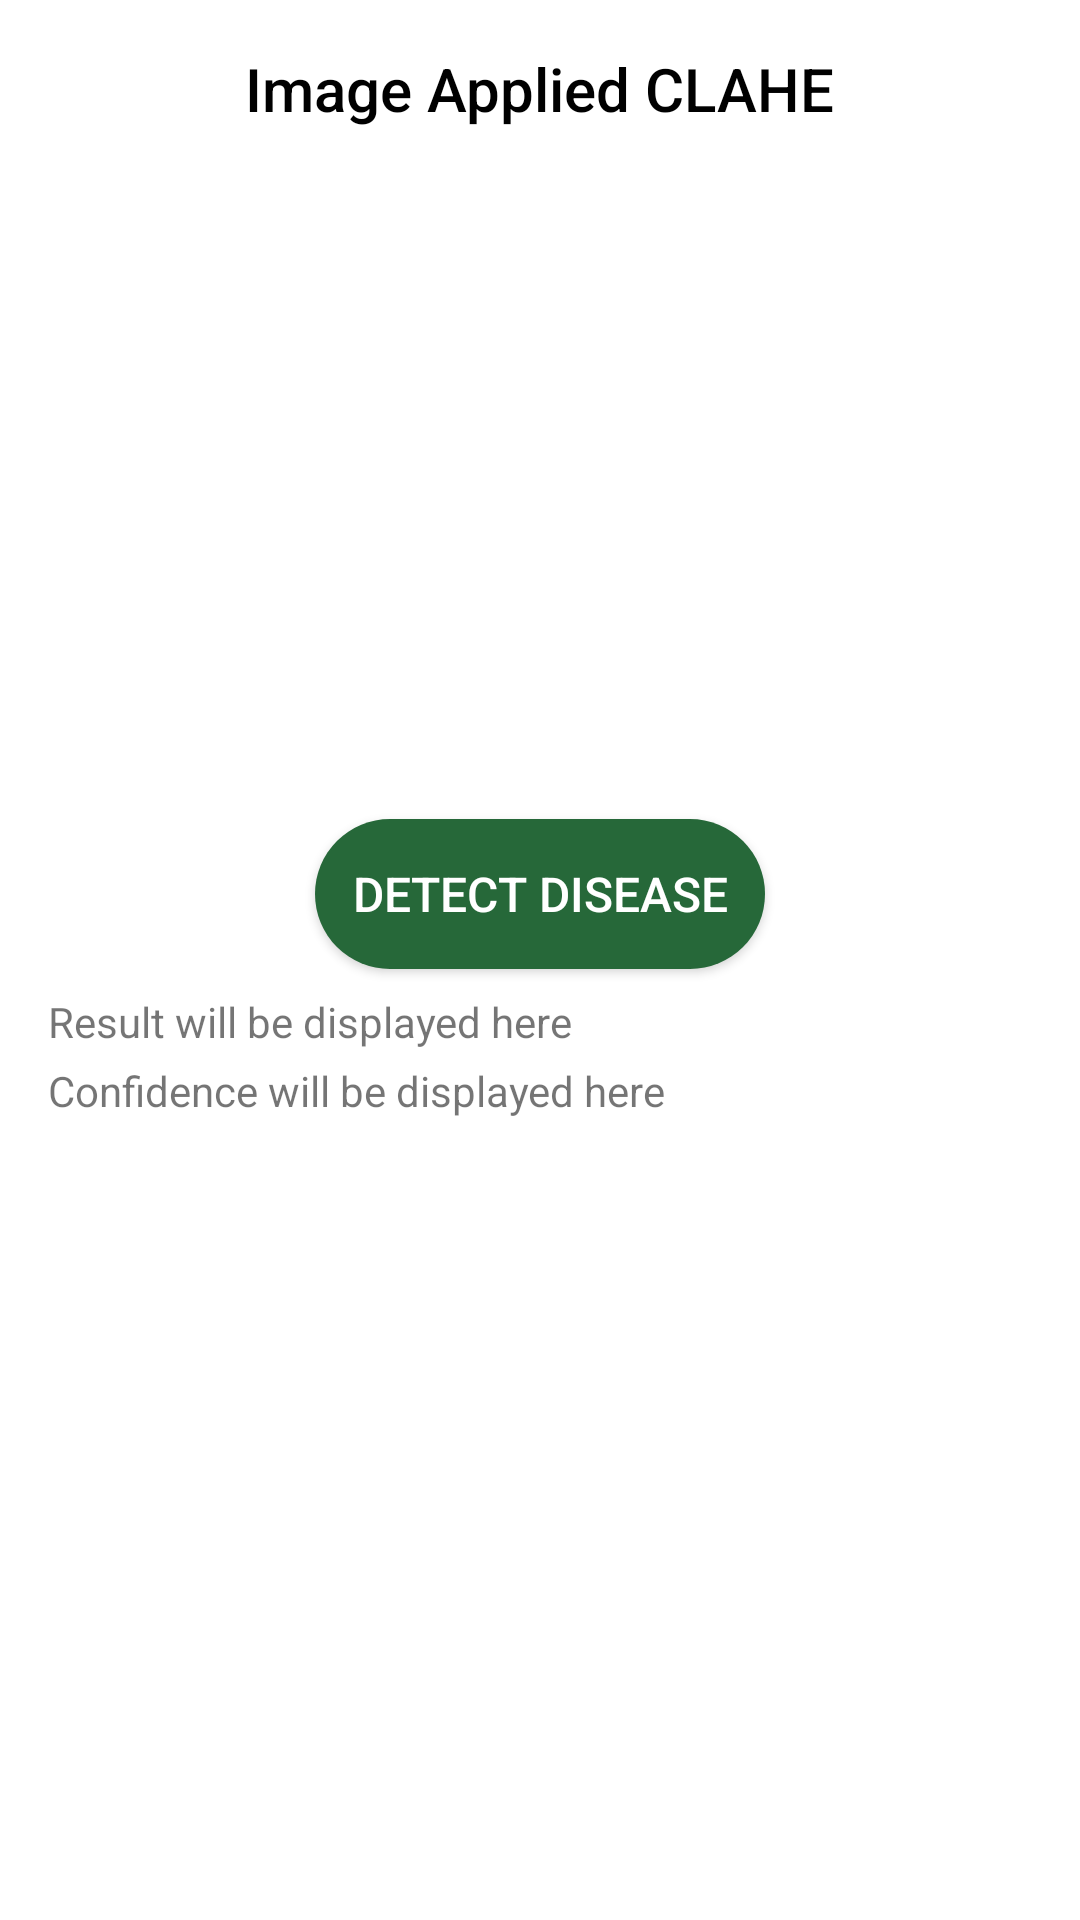

This screen was rendered from an Android layout file. Write that file and the resources it references.
<!-- AndroidManifest.xml: application theme Theme.CFCA -->
<!-- res/layout/dialog_clahe_image.xml -->
<?xml version="1.0" encoding="utf-8"?>
<LinearLayout xmlns:android="http://schemas.android.com/apk/res/android"
    android:layout_width="match_parent"
    android:layout_height="wrap_content"
    android:orientation="vertical"
    android:background="@android:color/white"
    android:padding="16dp">

    
    <TextView
        android:id="@+id/titleTextView"
        android:layout_width="wrap_content"
        android:layout_height="wrap_content"
        android:text="Image Applied CLAHE"
        android:textSize="20sp"
        android:layout_gravity="center"
        android:textColor="@android:color/black"
        android:layout_marginBottom="10dp"
        android:fontFamily="sans-serif-medium" />

    
    <ImageView
        android:id="@+id/claheImageView"
        android:layout_width="match_parent"
        android:layout_height="200dp"
        android:layout_marginBottom="20dp"
        android:scaleType="centerCrop" />

    
    <android.widget.Button
        android:id="@+id/detectButton"
        android:layout_width="150dp"
        android:layout_height="50dp"
        android:text="Detect Disease"
        android:textSize="16sp"
        android:layout_gravity="center"
        android:background="@drawable/btn_bg"
        android:textColor="@android:color/white"
        android:fontFamily="sans-serif-medium"/>

    
    <TextView
        android:id="@+id/resultTextView"
        android:layout_width="wrap_content"
        android:layout_height="wrap_content"
        android:text="Result will be displayed here"
        android:layout_marginTop="8dp"/>

    
    <TextView
        android:id="@+id/confidenceTextView"
        android:layout_width="wrap_content"
        android:layout_height="wrap_content"
        android:text="Confidence will be displayed here"
        android:layout_marginTop="4dp"/>

</LinearLayout>
<!-- resources referenced by this layout -->
<resources>
  <!-- drawable btn_bg (drawable) -->
  <?xml version="1.0" encoding="utf-8"?>
  <shape xmlns:android="http://schemas.android.com/apk/res/android">
  
      <solid android:color="#FF266839"/>
      <corners android:radius="30dp"/>
  </shape>
  <style name="Theme.CFCA" parent="Theme.MaterialComponents.DayNight.NoActionBar">
          
          <item name="colorPrimary">@color/purple_500</item>
          <item name="colorPrimaryVariant">@color/purple_700</item>
          <item name="colorOnPrimary">@color/white</item>
          
          <item name="colorSecondary">@color/teal_200</item>
          <item name="colorSecondaryVariant">@color/teal_700</item>
          <item name="colorOnSecondary">@color/black</item>
          
          <item name="android:statusBarColor">?attr/colorPrimaryVariant</item>
          
      </style>
  <!-- not gathered from this repository: default colours our renderer supplied (Android Studio template values) -->
  <color name="purple_500">#FF6200EE</color>
  <color name="purple_700">#FF3700B3</color>
  <color name="teal_200">#FF03DAC5</color>
  <color name="teal_700">#FF018786</color>
  <color name="black">#FF000000</color>
  <color name="white">#FFFFFFFF</color>
</resources>
